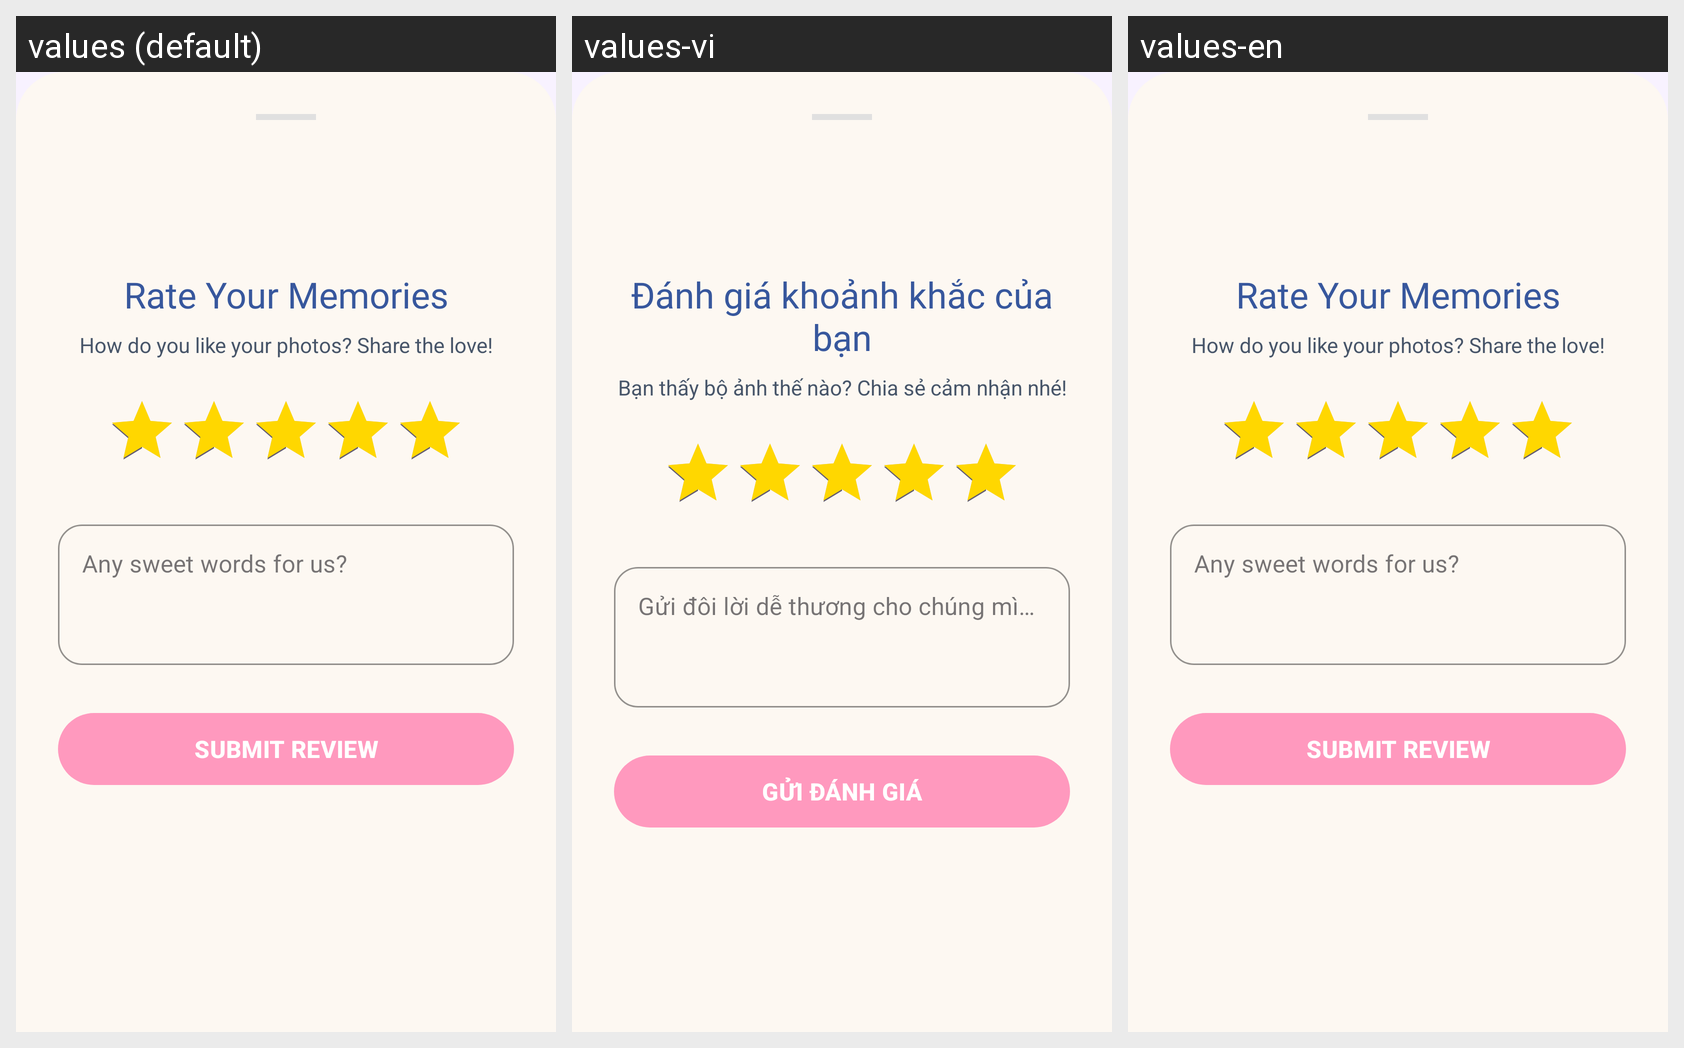

The same Android screen rendered under several of its app's locales, left to right. List the strings drawn on it with the default value and each locale's translation.
Android screen res/layout/layout_feedback_bottom_sheet.xml rendered under 3 locales, left to right: values (default), values-vi, values-en. Device: Nexus 5 (rendered at 1080×1920; each locale shown at half size, 540×960, under a caption strip naming it); theme Theme.ExpressionPhotoBooth.
Strings drawn on this screen, with the default value and each locale's value (text and hints the layout hard-codes, and strings that could not be matched under every locale, appear in the picture but are not listed):

feedback_title
  values: Rate Your Memories
  values-vi: Đánh giá khoảnh khắc của bạn
  values-en: Rate Your Memories

feedback_subtitle
  values: How do you like your photos? Share the love!
  values-vi: Bạn thấy bộ ảnh thế nào? Chia sẻ cảm nhận nhé!
  values-en: How do you like your photos? Share the love!

feedback_hint
  values: Any sweet words for us?
  values-vi: Gửi đôi lời dễ thương cho chúng mình…
  values-en: Any sweet words for us?

feedback_submit
  values: SUBMIT REVIEW
  values-vi: GỬI ĐÁNH GIÁ
  values-en: SUBMIT REVIEW
